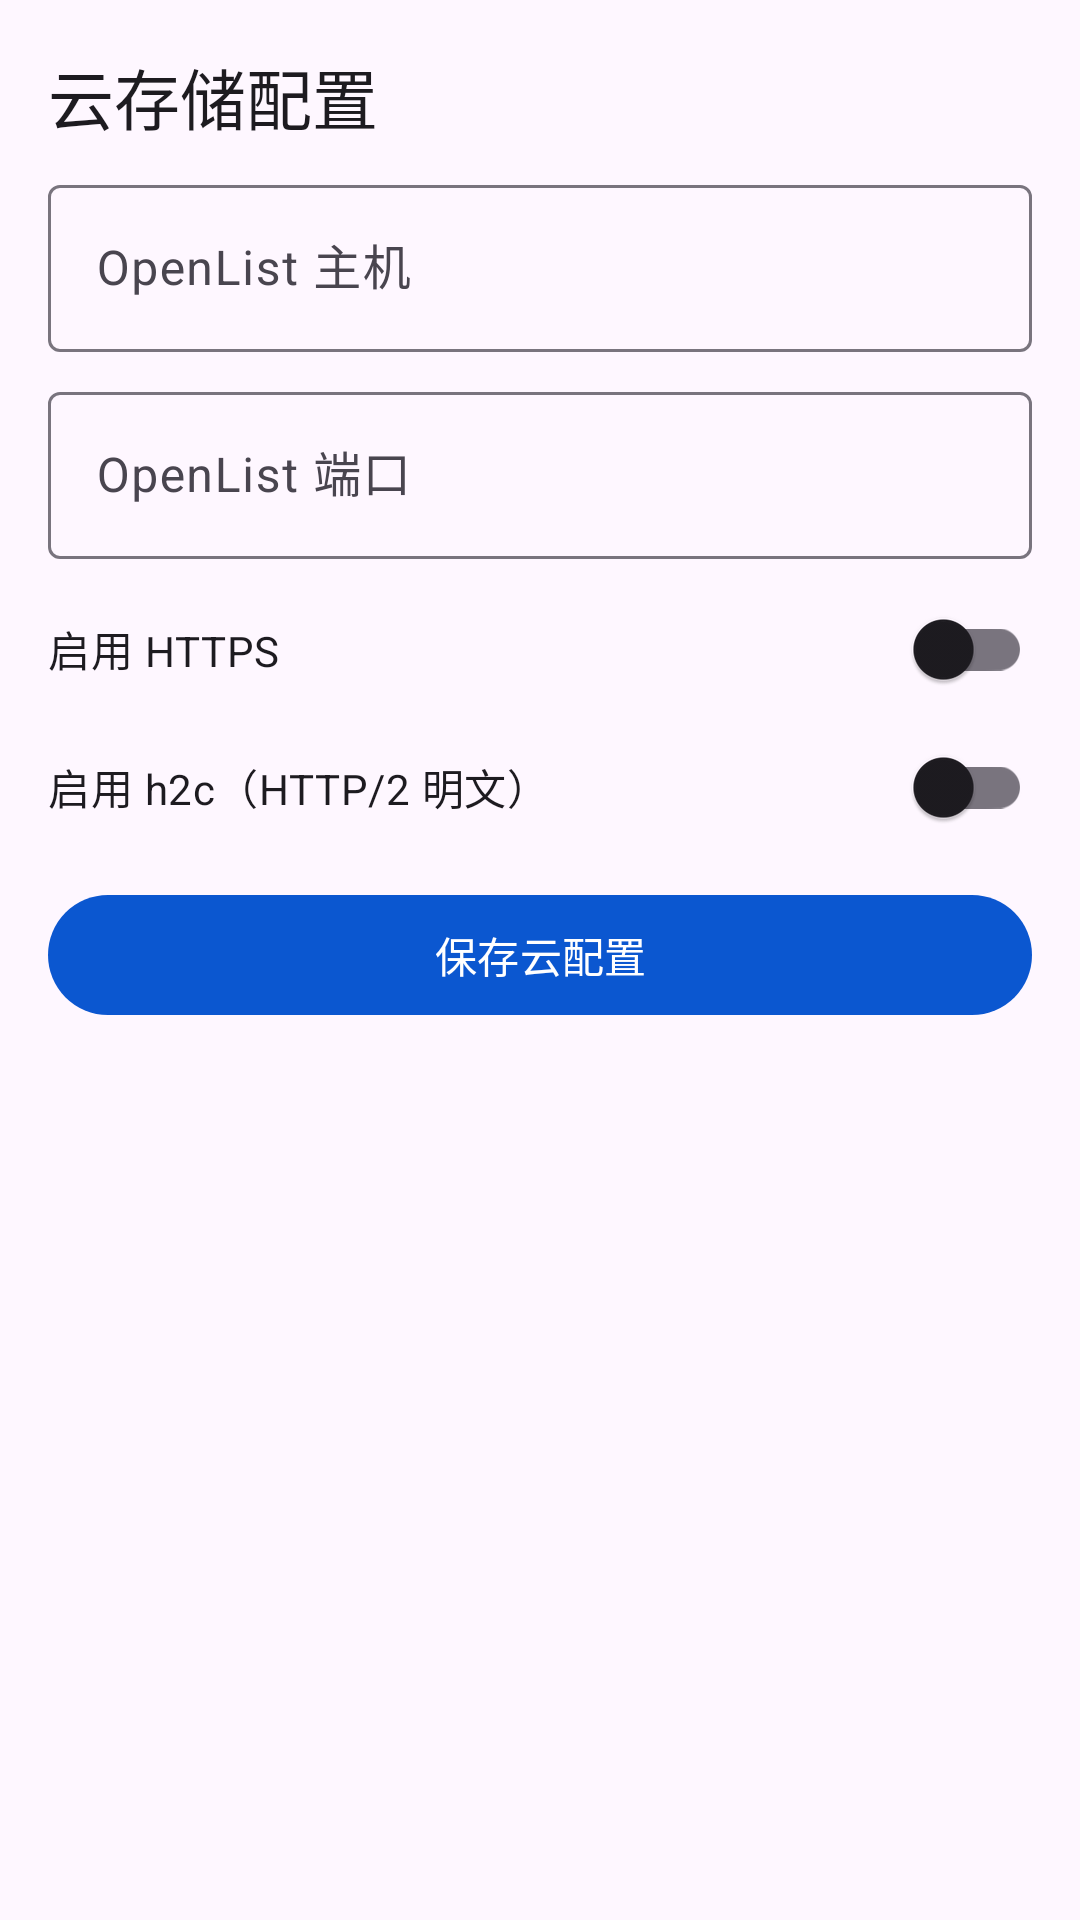

Android layout source for this screen:
<!-- AndroidManifest.xml: application theme Theme.OpenEncrypt -->
<!-- res/layout/fragment_cloud.xml -->
<?xml version="1.0" encoding="utf-8"?>
<ScrollView xmlns:android="http://schemas.android.com/apk/res/android"
    android:layout_width="match_parent"
    android:layout_height="match_parent">

    <LinearLayout
        android:layout_width="match_parent"
        android:layout_height="wrap_content"
        android:orientation="vertical"
        android:paddingBottom="16dp">

        <com.google.android.material.textview.MaterialTextView
            android:layout_width="match_parent"
            android:layout_height="wrap_content"
            android:paddingStart="16dp"
            android:paddingTop="16dp"
            android:paddingEnd="16dp"
            android:text="@string/page_cloud_title"
            android:textAppearance="@style/TextAppearance.Material3.TitleLarge" />

        <com.google.android.material.textfield.TextInputLayout
            android:layout_width="match_parent"
            android:layout_height="wrap_content"
            android:paddingStart="16dp"
            android:paddingTop="8dp"
            android:paddingEnd="16dp"
            android:hint="@string/cloud_host_label">

            <com.google.android.material.textfield.TextInputEditText
                android:id="@+id/cloudHostInput"
                android:layout_width="match_parent"
                android:layout_height="wrap_content"
                android:singleLine="true" />
        </com.google.android.material.textfield.TextInputLayout>

        <com.google.android.material.textfield.TextInputLayout
            android:layout_width="match_parent"
            android:layout_height="wrap_content"
            android:paddingStart="16dp"
            android:paddingTop="8dp"
            android:paddingEnd="16dp"
            android:hint="@string/cloud_port_label">

            <com.google.android.material.textfield.TextInputEditText
                android:id="@+id/cloudPortInput"
                android:layout_width="match_parent"
                android:layout_height="wrap_content"
                android:inputType="number" />
        </com.google.android.material.textfield.TextInputLayout>

        <com.google.android.material.switchmaterial.SwitchMaterial
            android:id="@+id/cloudHttpsSwitch"
            android:layout_width="match_parent"
            android:layout_height="wrap_content"
            android:paddingStart="16dp"
            android:paddingTop="12dp"
            android:paddingEnd="16dp"
            android:text="@string/cloud_https_label" />

        <com.google.android.material.switchmaterial.SwitchMaterial
            android:id="@+id/cloudH2cSwitch"
            android:layout_width="match_parent"
            android:layout_height="wrap_content"
            android:paddingStart="16dp"
            android:paddingTop="8dp"
            android:paddingEnd="16dp"
            android:text="@string/cloud_h2c_label" />

        <com.google.android.material.button.MaterialButton
            android:id="@+id/cloudSaveButton"
            style="@style/Widget.Material3.Button"
            android:layout_width="match_parent"
            android:layout_height="wrap_content"
            android:layout_marginStart="16dp"
            android:layout_marginTop="12dp"
            android:layout_marginEnd="16dp"
            android:text="@string/cloud_save" />
    </LinearLayout>
</ScrollView>
<!-- resources referenced by this layout -->
<resources>
  <string name="cloud_h2c_label">启用 h2c（HTTP/2 明文）</string>
  <string name="cloud_host_label">OpenList 主机</string>
  <string name="cloud_https_label">启用 HTTPS</string>
  <string name="cloud_port_label">OpenList 端口</string>
  <string name="cloud_save">保存云配置</string>
  <string name="page_cloud_title">云存储配置</string>
  <style name="Theme.OpenEncrypt" parent="Theme.Material3.DayNight.NoActionBar">
          <item name="android:statusBarColor" tools:targetApi="l">@android:color/transparent</item>
          <item name="android:navigationBarColor">@color/nav_surface</item>
          <item name="colorPrimary">@color/nav_item_checked</item>
      </style>
  <color name="nav_surface">#F8FAFD</color>
  <color name="nav_item_checked">#0B57D0</color>
</resources>
